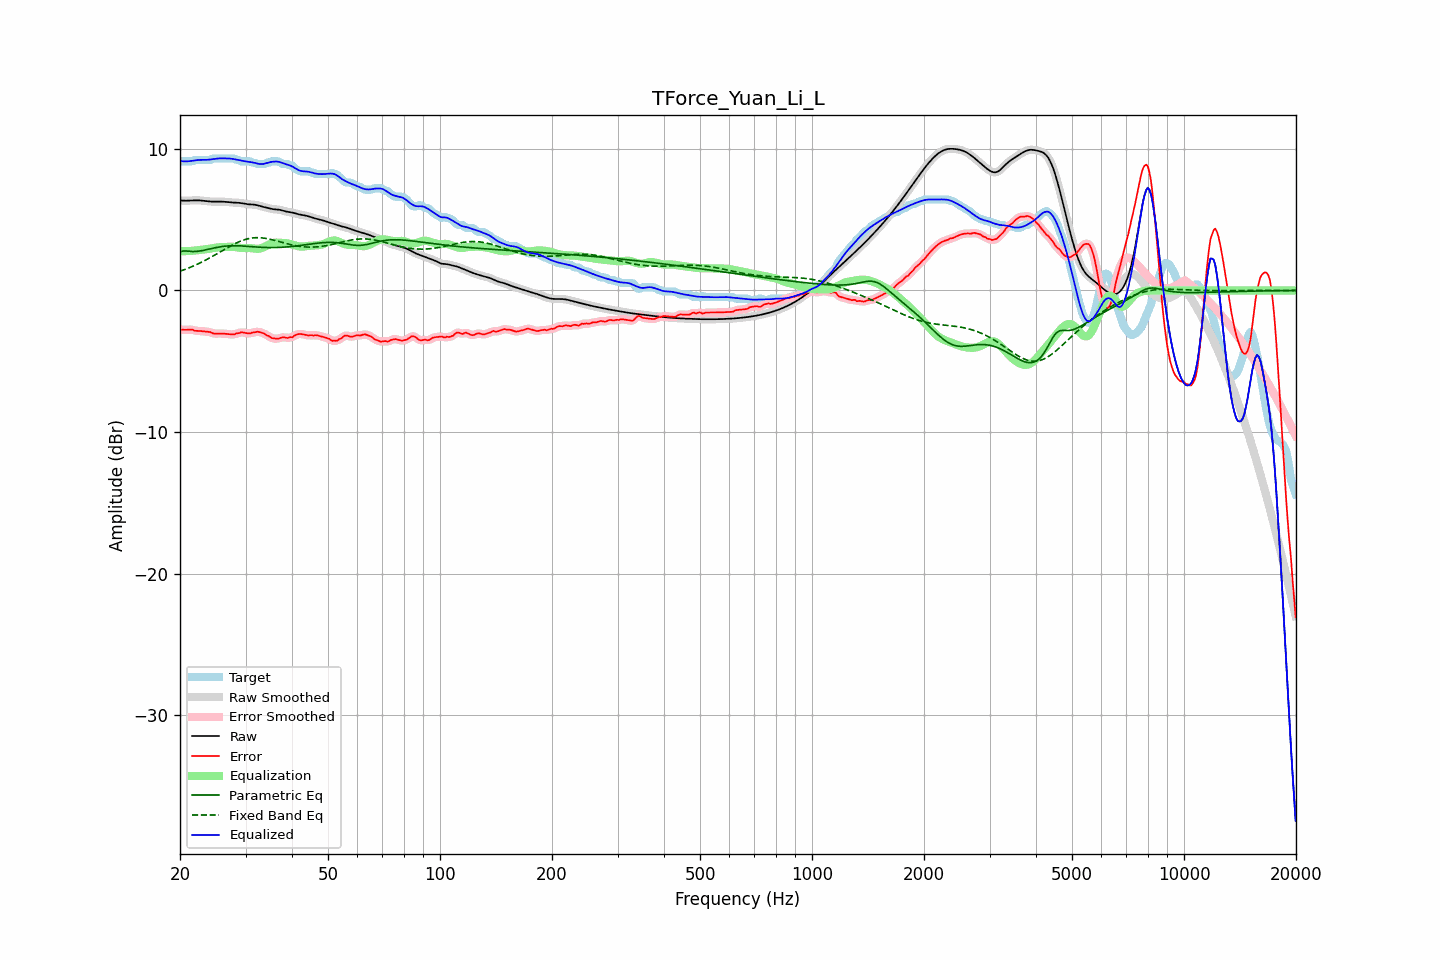

The table this chart was drawn from, first rows:
frequency, raw, error, smoothed, error_smoothed, equalization, parametric_eq, fixed_band_eq, equalized_raw, equalized_smoothed, target
20.00, 6.36, -2.79, 6.36, -2.79, 2.78, 2.73, 1.36, 9.15, 9.15, 9.16
20.20, 6.35, -2.77, 6.35, -2.78, 2.78, 2.76, 1.40, 9.13, 9.13, 9.12
20.40, 6.35, -2.78, 6.35, -2.78, 2.78, 2.79, 1.44, 9.12, 9.12, 9.12
20.61, 6.34, -2.78, 6.34, -2.78, 2.78, 2.79, 1.48, 9.12, 9.12, 9.12
20.81, 6.34, -2.78, 6.34, -2.78, 2.78, 2.79, 1.53, 9.12, 9.12, 9.12
21.02, 6.35, -2.78, 6.35, -2.78, 2.78, 2.78, 1.57, 9.13, 9.13, 9.12
21.23, 6.35, -2.77, 6.35, -2.77, 2.79, 2.77, 1.62, 9.14, 9.14, 9.12
21.44, 6.36, -2.77, 6.36, -2.78, 2.79, 2.76, 1.66, 9.15, 9.15, 9.12
21.66, 6.36, -2.78, 6.36, -2.80, 2.81, 2.75, 1.71, 9.17, 9.17, 9.14
21.87, 6.37, -2.85, 6.37, -2.83, 2.82, 2.75, 1.76, 9.19, 9.19, 9.21
22.09, 6.37, -2.85, 6.37, -2.85, 2.83, 2.76, 1.81, 9.20, 9.20, 9.22
22.31, 6.37, -2.86, 6.37, -2.86, 2.85, 2.77, 1.87, 9.21, 9.21, 9.22
22.54, 6.36, -2.86, 6.36, -2.86, 2.86, 2.78, 1.92, 9.22, 9.22, 9.22
22.76, 6.35, -2.87, 6.35, -2.87, 2.87, 2.80, 1.98, 9.23, 9.23, 9.22
22.99, 6.34, -2.88, 6.34, -2.88, 2.88, 2.82, 2.03, 9.23, 9.23, 9.22
23.22, 6.33, -2.89, 6.33, -2.89, 2.89, 2.84, 2.09, 9.22, 9.22, 9.22
23.45, 6.32, -2.91, 6.32, -2.91, 2.91, 2.87, 2.15, 9.23, 9.23, 9.22
23.69, 6.30, -2.92, 6.30, -2.91, 2.93, 2.89, 2.21, 9.23, 9.23, 9.22
23.92, 6.29, -2.93, 6.29, -2.93, 2.95, 2.92, 2.27, 9.24, 9.24, 9.22
24.16, 6.28, -2.94, 6.28, -2.96, 2.97, 2.95, 2.33, 9.26, 9.26, 9.22
24.40, 6.28, -3.01, 6.28, -3.00, 2.99, 2.97, 2.40, 9.27, 9.27, 9.29
24.65, 6.28, -3.05, 6.28, -3.03, 3.01, 3.00, 2.46, 9.29, 9.29, 9.32
24.89, 6.28, -3.05, 6.28, -3.05, 3.03, 3.02, 2.53, 9.30, 9.30, 9.32
25.14, 6.28, -3.04, 6.28, -3.05, 3.04, 3.04, 2.59, 9.32, 9.32, 9.32
25.39, 6.28, -3.04, 6.28, -3.04, 3.05, 3.06, 2.66, 9.33, 9.33, 9.32
25.65, 6.28, -3.04, 6.28, -3.04, 3.05, 3.08, 2.73, 9.33, 9.33, 9.32
25.91, 6.28, -3.05, 6.28, -3.05, 3.06, 3.10, 2.79, 9.33, 9.33, 9.32
26.16, 6.27, -3.05, 6.27, -3.05, 3.06, 3.12, 2.86, 9.33, 9.33, 9.32
26.43, 6.26, -3.06, 6.26, -3.06, 3.07, 3.13, 2.93, 9.33, 9.33, 9.32
26.69, 6.25, -3.07, 6.25, -3.07, 3.08, 3.14, 2.99, 9.33, 9.33, 9.32
26.96, 6.24, -3.08, 6.24, -3.08, 3.09, 3.15, 3.06, 9.33, 9.33, 9.32
27.23, 6.23, -3.09, 6.23, -3.10, 3.09, 3.15, 3.12, 9.32, 9.32, 9.32
27.50, 6.22, -3.10, 6.22, -3.11, 3.09, 3.16, 3.18, 9.31, 9.31, 9.32
27.77, 6.21, -3.11, 6.21, -3.10, 3.08, 3.16, 3.24, 9.29, 9.29, 9.32
28.05, 6.21, -3.10, 6.21, -3.09, 3.07, 3.16, 3.30, 9.27, 9.27, 9.31
28.33, 6.20, -3.04, 6.20, -3.06, 3.05, 3.16, 3.35, 9.25, 9.25, 9.24
28.62, 6.20, -3.03, 6.20, -3.02, 3.03, 3.16, 3.41, 9.23, 9.23, 9.22
28.90, 6.19, -3.01, 6.19, -2.99, 3.02, 3.15, 3.45, 9.20, 9.20, 9.20
29.19, 6.17, -2.95, 6.17, -2.97, 3.00, 3.15, 3.50, 9.18, 9.18, 9.13
29.48, 6.16, -2.97, 6.16, -2.97, 3.00, 3.14, 3.54, 9.16, 9.16, 9.12
29.78, 6.14, -2.99, 6.14, -2.98, 3.00, 3.13, 3.58, 9.13, 9.13, 9.12
30.08, 6.11, -3.01, 6.12, -3.01, 3.00, 3.12, 3.62, 9.11, 9.11, 9.12
30.38, 6.10, -3.03, 6.10, -3.03, 3.00, 3.12, 3.65, 9.09, 9.10, 9.12
30.68, 6.08, -3.04, 6.09, -3.03, 3.00, 3.11, 3.67, 9.08, 9.08, 9.12
30.99, 6.08, -3.03, 6.08, -3.01, 2.99, 3.10, 3.69, 9.07, 9.07, 9.11
31.30, 6.07, -2.97, 6.07, -2.99, 2.98, 3.09, 3.71, 9.05, 9.05, 9.04
31.61, 6.06, -2.96, 6.06, -2.96, 2.96, 3.08, 3.72, 9.03, 9.03, 9.02
31.93, 6.05, -2.95, 6.05, -2.93, 2.95, 3.07, 3.73, 9.00, 9.00, 9.00
32.24, 6.02, -2.91, 6.02, -2.93, 2.94, 3.07, 3.73, 8.97, 8.97, 8.93
32.57, 6.00, -2.93, 6.00, -2.93, 2.95, 3.06, 3.73, 8.94, 8.94, 8.92
32.89, 5.96, -2.96, 5.96, -2.95, 2.97, 3.05, 3.72, 8.93, 8.93, 8.92
33.22, 5.93, -2.99, 5.93, -2.99, 3.00, 3.05, 3.71, 8.93, 8.93, 8.92
33.55, 5.90, -3.02, 5.90, -3.04, 3.05, 3.04, 3.70, 8.95, 8.95, 8.92
33.89, 5.87, -3.09, 5.87, -3.09, 3.10, 3.04, 3.68, 8.97, 8.97, 8.96
34.23, 5.84, -3.18, 5.84, -3.16, 3.16, 3.03, 3.67, 9.01, 9.01, 9.02
34.57, 5.81, -3.21, 5.81, -3.23, 3.22, 3.03, 3.64, 9.04, 9.04, 9.02
34.92, 5.78, -3.28, 5.78, -3.29, 3.28, 3.03, 3.62, 9.07, 9.07, 9.07
35.27, 5.76, -3.36, 5.76, -3.34, 3.33, 3.03, 3.59, 9.09, 9.09, 9.12
35.62, 5.74, -3.38, 5.74, -3.38, 3.36, 3.03, 3.56, 9.10, 9.10, 9.12
35.97, 5.73, -3.39, 5.73, -3.40, 3.38, 3.03, 3.53, 9.11, 9.11, 9.12
... 635 more rows
